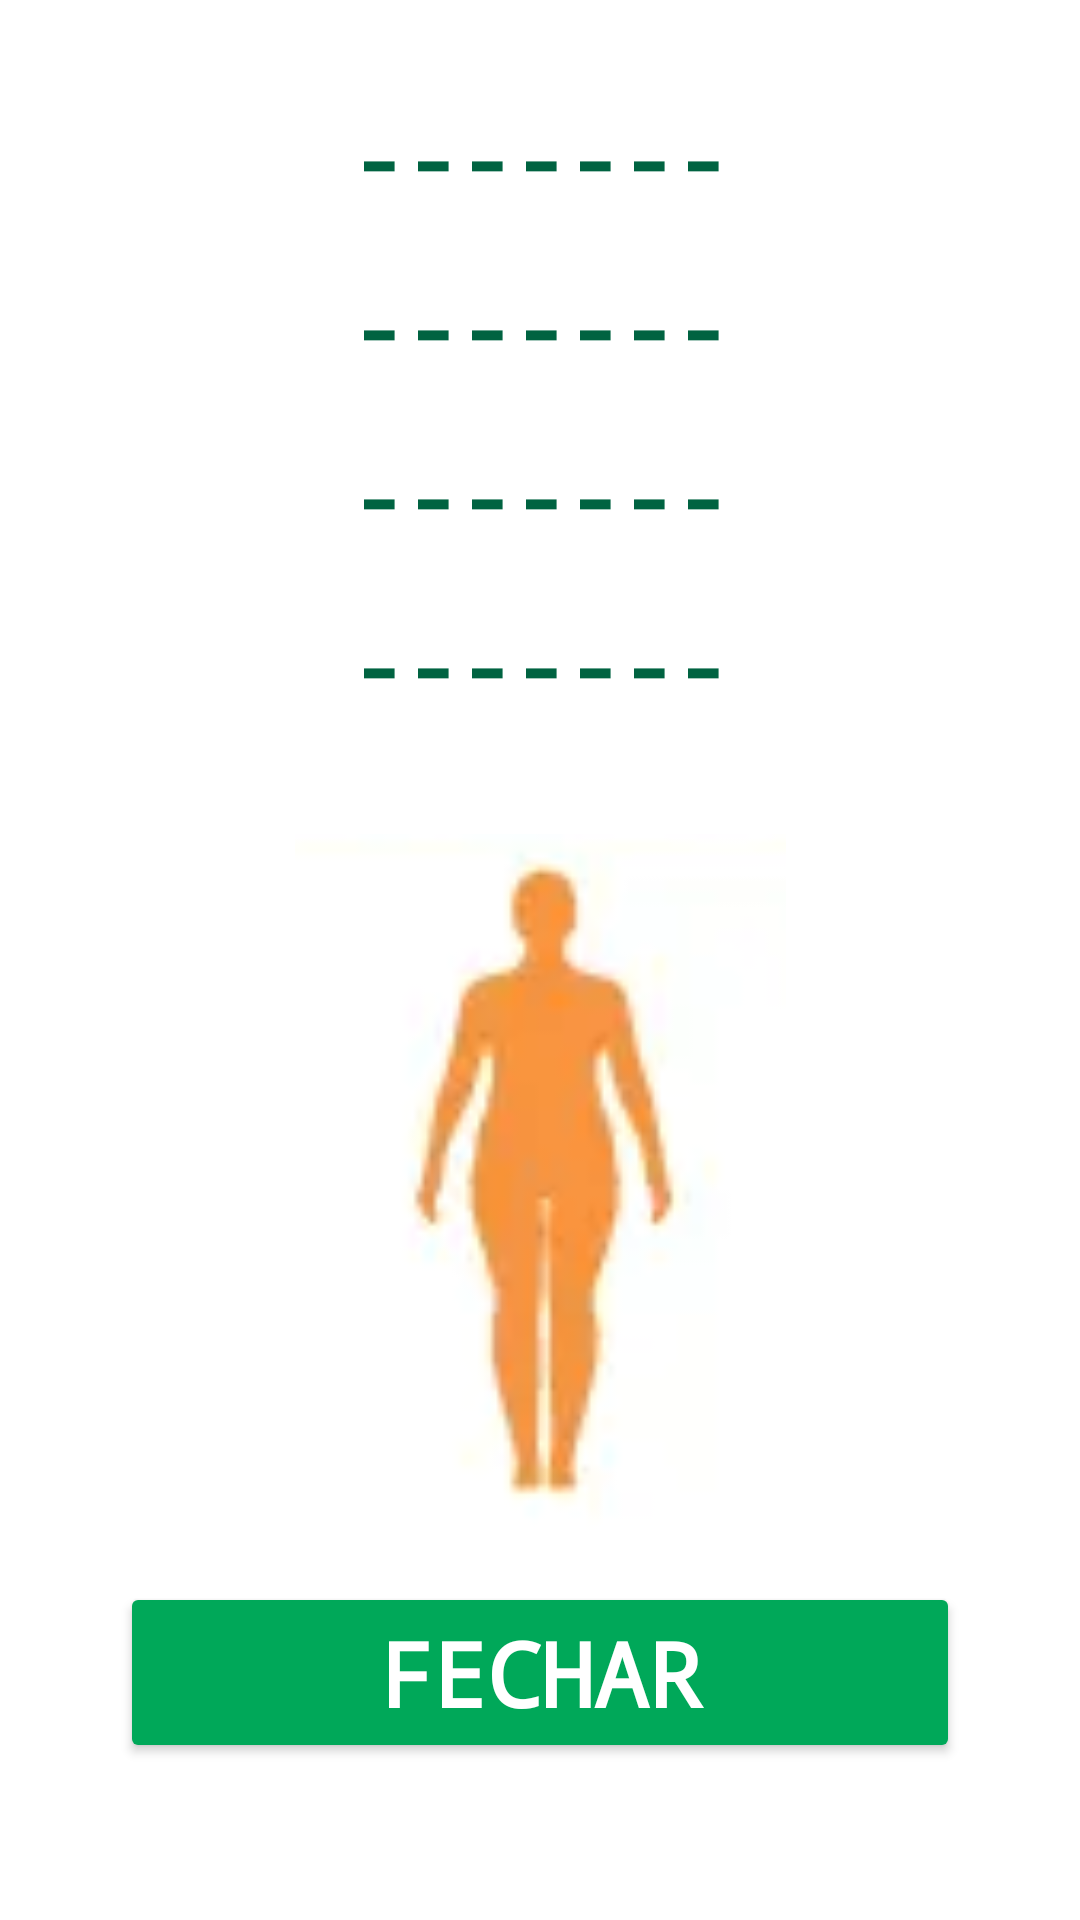

Write the Android layout XML for this screen, with the resource values it uses.
<!-- AndroidManifest.xml: application theme Theme.ProjetoN1 -->
<!-- res/layout/activity_obesidade1.xml -->
<?xml version="1.0" encoding="utf-8"?>
<androidx.constraintlayout.widget.ConstraintLayout xmlns:android="http://schemas.android.com/apk/res/android"
    xmlns:app="http://schemas.android.com/apk/res-auto"
    xmlns:tools="http://schemas.android.com/tools"
    android:id="@+id/main"
    android:layout_width="match_parent"
    android:layout_height="match_parent"
    android:background="@color/appColorBranco"
    tools:context=".Obesidade1Activity">

    <TextView
        android:id="@+id/textPeso"
        android:layout_width="wrap_content"
        android:layout_height="wrap_content"
        android:text="@string/textResultado"
        android:textAlignment="center"
        android:textColor="@color/appColorVerdeEscuro"
        android:textStyle="bold"
        android:fontFamily="monospace"
        android:textSize="30sp"
        app:layout_constraintTop_toTopOf="parent"
        app:layout_constraintStart_toStartOf="parent"
        app:layout_constraintEnd_toEndOf="parent"
        android:layout_marginTop="32dp" />

    <TextView
        android:id="@+id/textAltura"
        android:layout_width="wrap_content"
        android:layout_height="wrap_content"
        android:text="@string/textResultado"
        android:textAlignment="center"
        android:textColor="@color/appColorVerdeEscuro"
        android:textStyle="bold"
        android:fontFamily="monospace"
        android:textSize="30sp"
        app:layout_constraintTop_toBottomOf="@id/textPeso"
        app:layout_constraintStart_toStartOf="parent"
        app:layout_constraintEnd_toEndOf="parent"
        android:layout_marginTop="16dp" />

    <TextView
        android:id="@+id/textImc"
        android:layout_width="wrap_content"
        android:layout_height="wrap_content"
        android:text="@string/textResultado"
        android:textAlignment="center"
        android:textColor="@color/appColorVerdeEscuro"
        android:textStyle="bold"
        android:fontFamily="monospace"
        android:textSize="30sp"
        app:layout_constraintTop_toBottomOf="@id/textAltura"
        app:layout_constraintStart_toStartOf="parent"
        app:layout_constraintEnd_toEndOf="parent"
        android:layout_marginTop="16dp" />

    <TextView
        android:id="@+id/textClassificacao"
        android:layout_width="wrap_content"
        android:layout_height="wrap_content"
        android:text="@string/textResultado"
        android:textAlignment="center"
        android:textColor="@color/appColorVerdeEscuro"
        android:textStyle="bold"
        android:fontFamily="monospace"
        android:textSize="30sp"
        app:layout_constraintTop_toBottomOf="@id/textImc"
        app:layout_constraintStart_toStartOf="parent"
        app:layout_constraintEnd_toEndOf="parent"
        android:layout_marginTop="16dp" />

    <TextView
        android:id="@+id/textMensagem"
        android:layout_width="wrap_content"
        android:layout_height="wrap_content"
        android:text="@string/textResultado"
        android:textAlignment="center"
        android:textColor="@color/appColorVerdeEscuro"
        android:textStyle="bold"
        android:fontFamily="monospace"
        android:textSize="30sp"
        app:layout_constraintTop_toBottomOf="@id/textClassificacao"
        app:layout_constraintStart_toStartOf="parent"
        app:layout_constraintEnd_toEndOf="parent"
        android:layout_marginTop="16dp" />

    <ImageView
        android:id="@+id/imageView"
        android:layout_width="177dp"
        android:layout_height="232dp"
        app:layout_constraintBottom_toBottomOf="parent"
        app:layout_constraintEnd_toEndOf="parent"
        app:layout_constraintStart_toStartOf="parent"
        app:layout_constraintTop_toTopOf="parent"
        app:layout_constraintVertical_bias="0.681"
        app:srcCompat="@drawable/corpo4" />

    <Button
        android:id="@+id/btnFechar"
        android:layout_width="0dp"
        android:layout_height="wrap_content"
        android:layout_marginStart="40dp"
        android:layout_marginEnd="40dp"
        android:backgroundTint="@color/appColorVerdeClaro"
        android:fontFamily="monospace"
        android:text="@string/btnFechar"
        android:textAlignment="center"
        android:textColor="@color/appColorBranco"
        android:textSize="30sp"
        android:textStyle="bold"
        app:layout_constraintBottom_toBottomOf="parent"
        app:layout_constraintEnd_toEndOf="parent"
        app:layout_constraintHorizontal_bias="0.0"
        app:layout_constraintStart_toStartOf="parent"
        app:layout_constraintTop_toTopOf="parent"
        app:layout_constraintVertical_bias="0.91" />

</androidx.constraintlayout.widget.ConstraintLayout>
<!-- resources referenced by this layout -->
<resources>
  <color name="appColorBranco">#FFFFFF</color>
  <color name="appColorVerdeClaro">#00A859</color>
  <color name="appColorVerdeEscuro">#006341</color>
  <!-- drawable corpo4: png bitmap (drawable, 7457 bytes) -->
  <string name="btnFechar">Fechar</string>
  <string name="textResultado">-------</string>
  <style name="Theme.ProjetoN1" parent="Base.Theme.ProjetoN1" />
  <style name="Base.Theme.ProjetoN1" parent="Theme.Material3.DayNight.NoActionBar">
          
          
      </style>
</resources>
